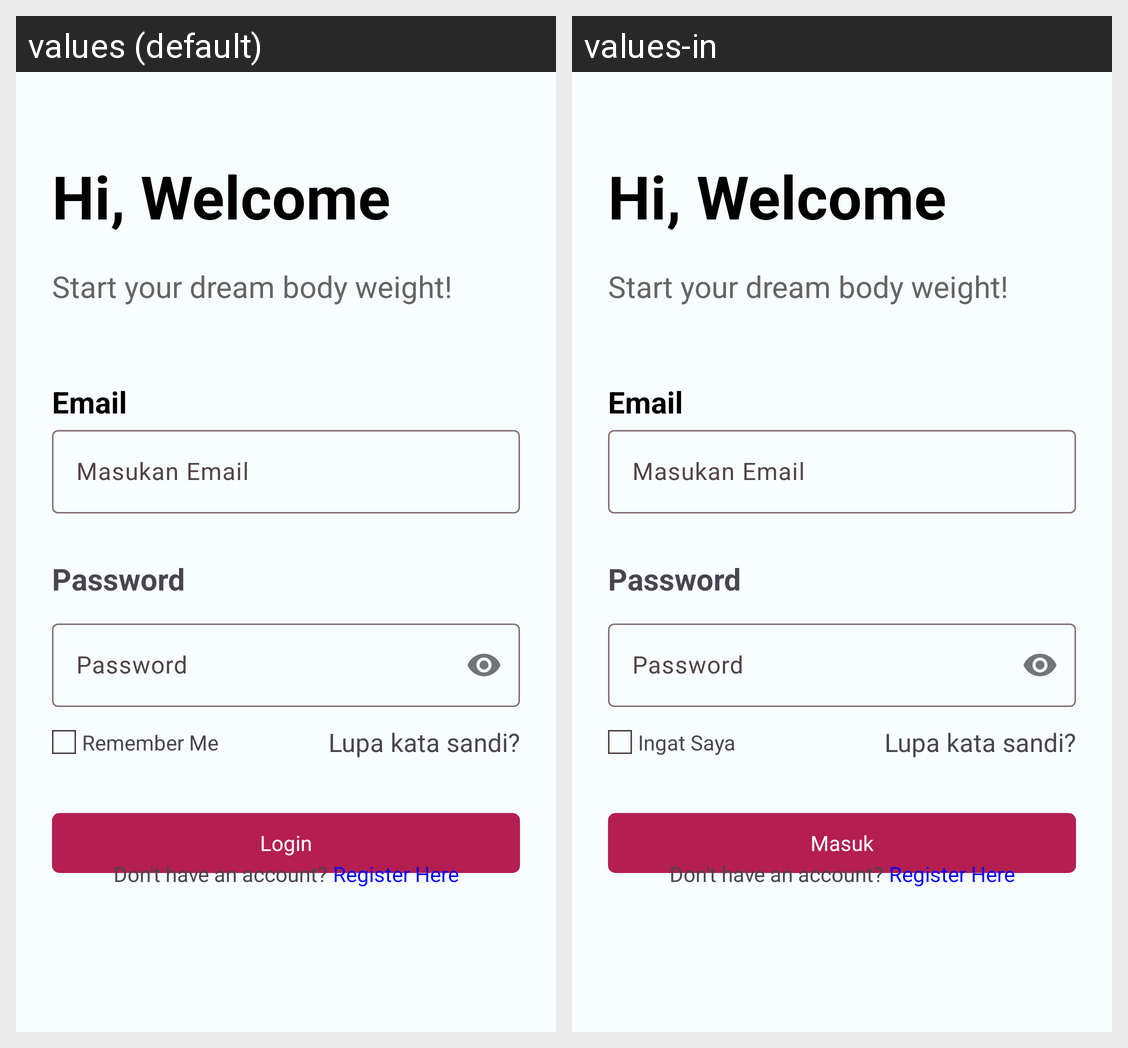

For this localized Android screen grid, give each drawn string resource with its value in every locale shown.
Android screen res/layout/activity_login.xml rendered under 2 locales, left to right: values (default), values-in. Device: Nexus 5 (rendered at 1080×1920; each locale shown at half size, 540×960, under a caption strip naming it); theme Theme.NutriCatch.
Strings drawn on this screen, with the default value and each locale's value (text and hints the layout hard-codes, and strings that could not be matched under every locale, appear in the picture but are not listed):

remember_me
  values: Remember Me
  values-in: Ingat Saya

login
  values: Login
  values-in: Masuk
